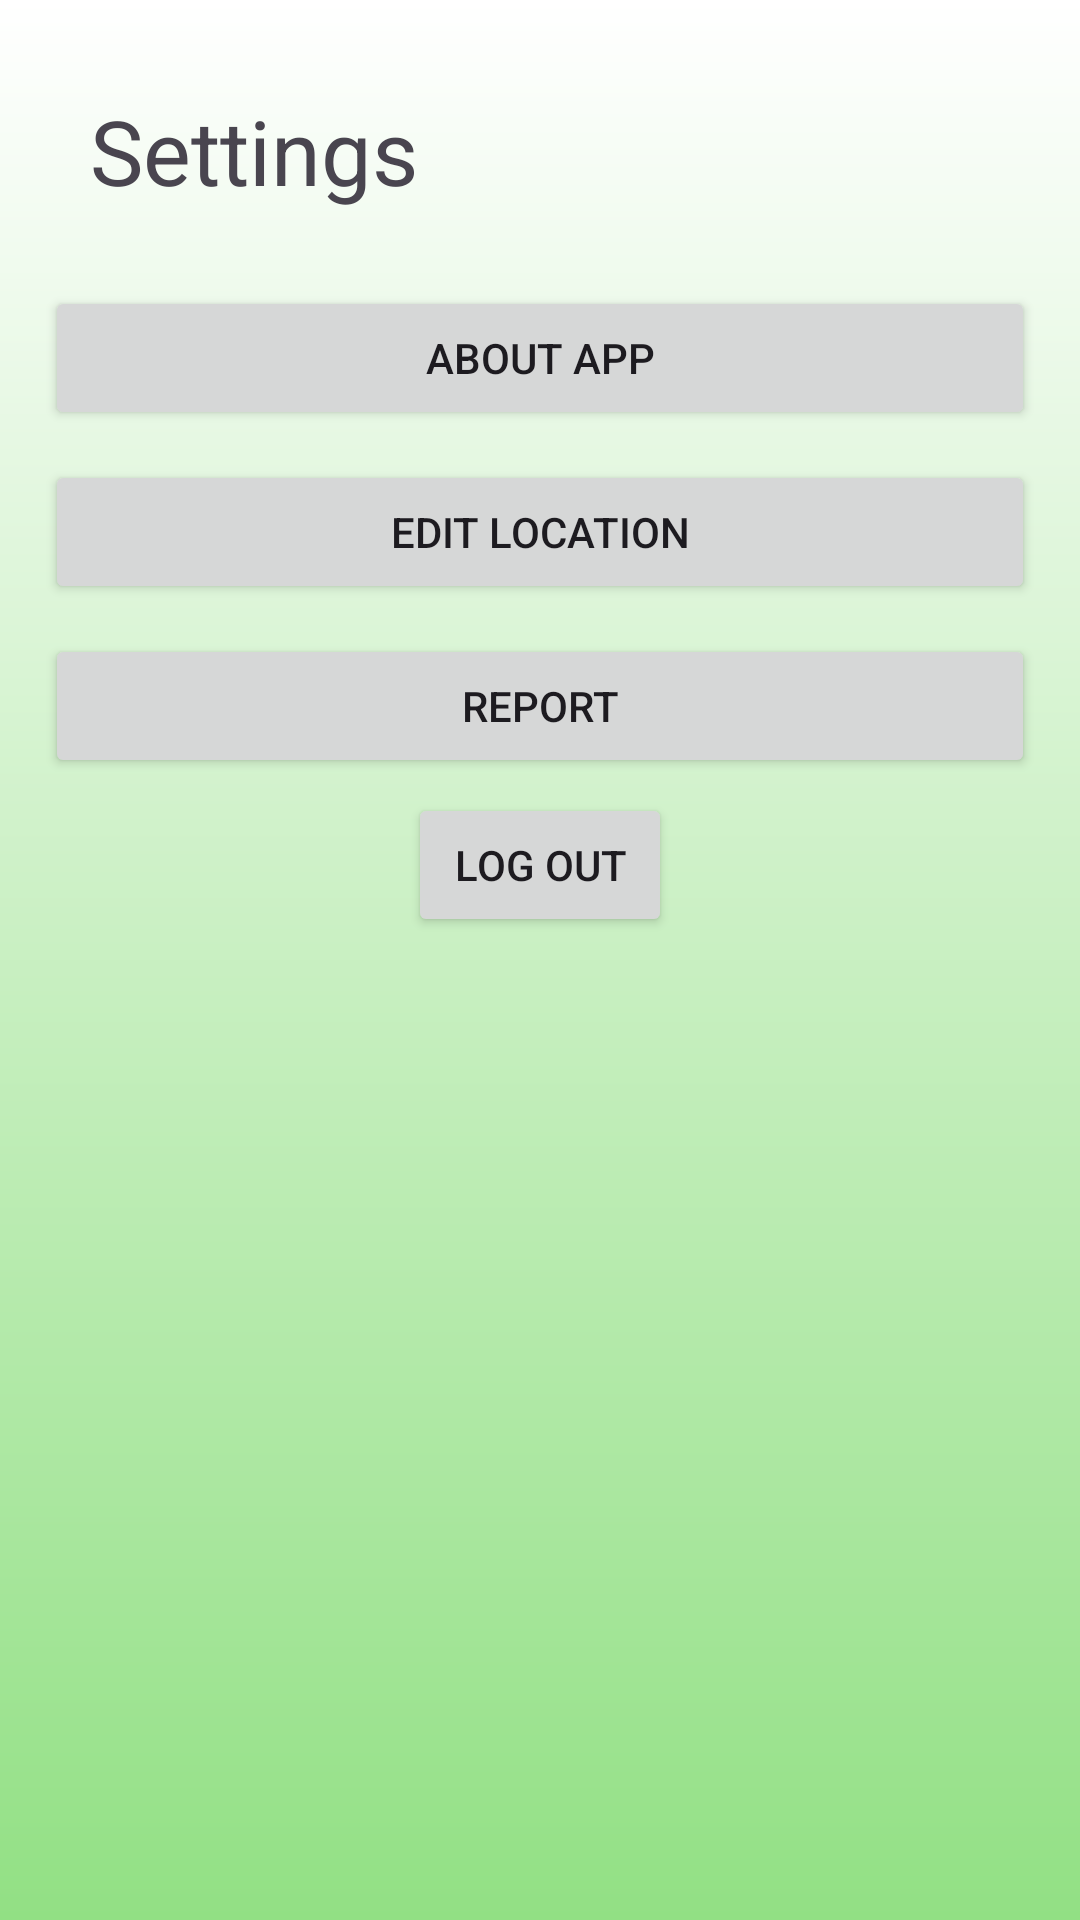

Here is an Android app screen rendered from its layout file. Give the layout XML and the strings, colors and styles it references.
<!-- AndroidManifest.xml: application theme Theme.FruitApp -->
<!-- res/layout/activity_setting.xml -->
<?xml version="1.0" encoding="utf-8"?>
<LinearLayout xmlns:android="http://schemas.android.com/apk/res/android"
    android:orientation="vertical"
    android:layout_width="match_parent"
    android:layout_height="match_parent"
    android:background="@drawable/bg_page"
    android:padding="10dp">

    <TextView
        android:layout_width="match_parent"
        android:layout_height="wrap_content"
        android:text="Settings"
        android:textSize="30sp"
        android:layout_margin="20dp"/>
    <Button
        android:layout_width="match_parent"
        android:layout_height="wrap_content"
        android:layout_margin="5dp"
        android:text="About App"/>
    <Button
        android:layout_width="match_parent"
        android:layout_height="wrap_content"
        android:layout_margin="5dp"
        android:text="Edit Location"/>
    <Button
        android:layout_width="match_parent"
        android:layout_height="wrap_content"
        android:layout_margin="5dp"
        android:text="Report"/>
    <Button
        android:id="@+id/logout_setting"
        android:layout_width="wrap_content"
        android:layout_height="wrap_content"
        android:layout_gravity="center"
        android:text="Log Out"/>

</LinearLayout>
<!-- resources referenced by this layout -->
<resources>
  <!-- drawable bg_page (drawable) -->
  <?xml version="1.0" encoding="utf-8"?>
  <shape  xmlns:android="http://schemas.android.com/apk/res/android">
      <gradient
          android:startColor="@color/white"
          android:endColor="@color/light_green"
          android:angle="9"/>
  </shape>
  <style name="Theme.FruitApp" parent="Base.Theme.FruitApp" />
  <color name="white">#FFFFFFFF</color>
  <color name="light_green">#92e084</color>
  <style name="Base.Theme.FruitApp" parent="Theme.Material3.Light.NoActionBar">
          
          
          <item name="colorPrimary">#092635</item>
          <item name="colorPrimaryVariant">#1B4242</item>
          <item name="colorSecondary">#5C8374</item>
          <item name="colorSecondaryVariant">#9EC8B9</item>
      </style>
</resources>
